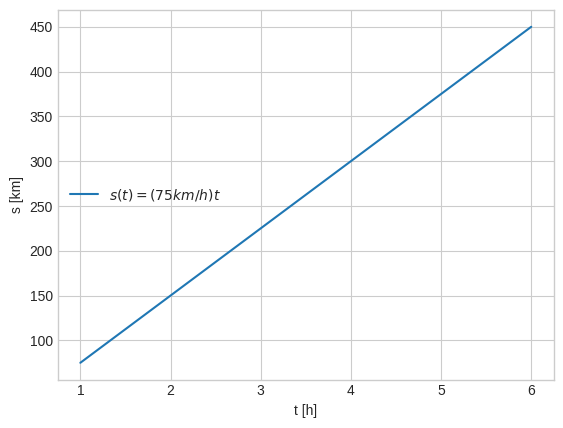

Recreate this plot in Python.
import numpy as np
import matplotlib.pyplot as plt

range = (1, 6)

x = np.linspace(range[0], range[1], 6)
func = lambda t: 75*t
y = func(x)

plt.style.use("seaborn-v0_8-whitegrid")
plt.plot(x, y, label="$ s(t) = (75 km/h)t $")
plt.xlabel("t [h]")
plt.ylabel("s [km]")
plt.legend(loc="center left")
plt.show()